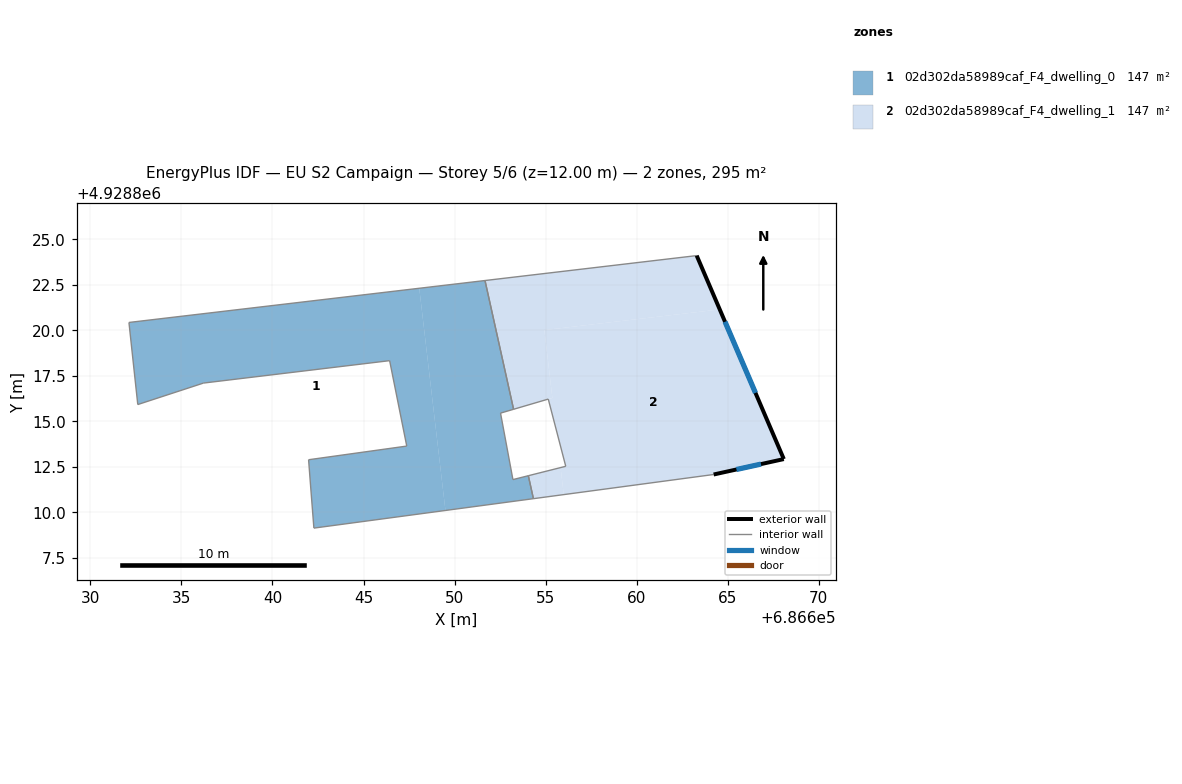
=== STOREY PLAN SPEC (per zone: floor XY polygon, exterior-wall plan segments, windows/doors) ===
zone 1: 02d302da58989caf_F4_dwelling_0  (147.3 m²)
  floor: (686648.06, 4928822.31) (686649.50, 4928810.11) (686642.27, 4928809.14) (686642.09, 4928811.45) (686641.98, 4928812.89) (686647.37, 4928813.64) (686646.43, 4928818.33) (686636.21, 4928817.10) (686632.60, 4928815.92) (686632.12, 4928820.43)
  floor: (686651.67, 4928822.73) (686653.24, 4928815.66) (686652.52, 4928815.45) (686653.20, 4928811.80) (686654.05, 4928812.01) (686654.33, 4928810.75) (686649.50, 4928810.11) (686648.06, 4928822.31)
  interior walls: 14
zone 2: 02d302da58989caf_F4_dwelling_1  (147.3 m²)
  floor: (686655.82, 4928812.46) (686655.99, 4928810.98) (686654.33, 4928810.75) (686654.05, 4928812.01)
  floor: (686663.29, 4928824.10) (686664.56, 4928821.14) (686654.93, 4928820.01) (686655.37, 4928816.29) (686655.16, 4928816.23) (686655.14, 4928816.22) (686653.24, 4928815.66) (686651.67, 4928822.73)
  floor: (686664.56, 4928821.14) (686668.08, 4928812.93) (686664.22, 4928812.08) (686655.99, 4928810.98) (686655.82, 4928812.46) (686656.10, 4928812.53) (686655.14, 4928816.22) (686655.37, 4928816.29) (686654.93, 4928820.01)
  exterior wall: (686668.08, 4928812.93) – (686663.29, 4928824.10)  [12.2 m]
    window: (686666.52, 4928816.56) – (686664.85, 4928820.47)  [4.5 m²]
  exterior wall: (686664.22, 4928812.08) – (686668.08, 4928812.93)  [3.9 m]
    window: (686665.48, 4928812.36) – (686666.82, 4928812.65)  [1.4 m²]
  interior walls: 7

=== DERIVED (storey summary) ===
Building: EU S2 Campaign
Storey: 5 of 6  (floor level z = 12.00 m)
Storey gross floor area: 294.7 m²
Zones on this storey: 2
  - 02d302da58989caf_F4_dwelling_0: floor 147.3 m²
  - 02d302da58989caf_F4_dwelling_1: floor 147.3 m²; exterior wall 16.1 m (48.3 m²); 2 window(s) 5.9 m²; WWR 12.2%
Zone adjacency (shared interzone walls):
  - 02d302da58989caf_F4_dwelling_0 ↔ 02d302da58989caf_F4_dwelling_1